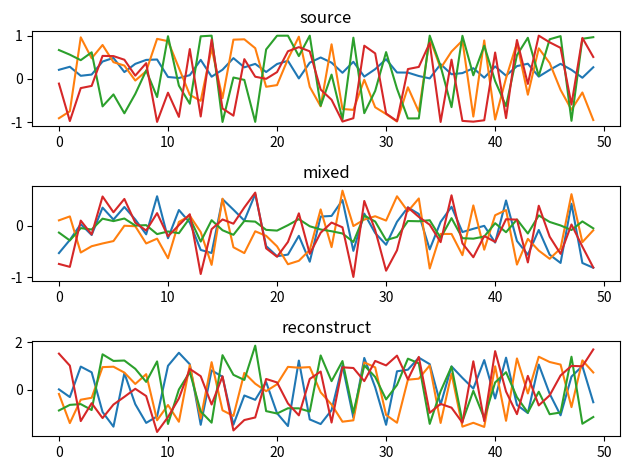

Source code (Python):
import numpy as np
import numpy.linalg as la
import matplotlib.pyplot as plt
from scipy.special import eval_chebyt

np.set_printoptions(precision=4)
np.set_printoptions(suppress=True)
np.random.seed(seed=1)

SAMPLE = 4
SERIES = 50

# チェビシェフ系列 
# a0: 初期値
def chebyt_space(deg: int, a0: float, length=SAMPLE):
    result = [a0]
    for _ in range(length-1):
        a0 = eval_chebyt(deg, a0)
        result.append(a0)
    return np.array(result) 

# 完全にランダムな混合
A = np.array([[np.random.rand()-0.5 for i in range(SAMPLE)] for j in range(SAMPLE) ])

# 元信号
# S = np.array([[np.sin(i/10/(j+1))+j for i in range(SERIES)] for j in range(SAMPLE)])
S = np.array([chebyt_space(i+2, np.random.rand()/2) for i in range(SERIES)]).T

# 混合された信号
X = A @ S # [[x1(0), x1(0.1), x1(0.2)],[x2(0), x2(0.1), x2(0.2)]]のような感じ、右に行くにつれて時間が経過する

# 中心化を行う（観測点ごとの平均であることに注意）
mean = np.mean(X,axis=1)
X_center = X - np.array([ np.full(SERIES, ave) for ave in mean ]) 

# 固有値分解により、白色化されたX_whitenを計算する
lambdas, P = la.eig(np.cov(X_center)) 
assert np.allclose(np.cov(X_center), P @ np.diag(lambdas) @ P.T) # 固有値分解の検証
for i in reversed(np.where(lambdas < 1.e-12)[0]): # 極めて小さい固有値は削除する
    lambdas = np.delete(lambdas, i, 0)
    P = np.delete(P, i, 1)
Atilda = la.inv(np.sqrt(np.diag(lambdas))) @ P.T # 球面化行列
X_whiten = Atilda @ X_center
assert np.allclose(np.cov(X_whiten), np.eye(X_whiten.shape[0]), atol=1.e-10) # 無相関化を確認（単位行列）

# ICAに使用する関数gとその微分g2（ここではgは４次キュムラント）
g = lambda bx : bx**3
g2 = lambda bx : 3*(bx**2)

I = X_whiten.shape[0]
B = np.array([[np.random.rand()-0.5 for i in range(I)] for j in range(I) ]) # X_whitenからYへの復元行列

# Bを直交行列かつ列ベクトルが大きさ１となるように規格化
for i in range(I):
    if i > 0:
        B[:,i] = B[:,i] - B[:,:i] @ B[:,:i].T @ B[:,i] # 直交空間に射影
    B[:,i] = B[:,i] / la.norm(B[:,i], ord=2) # L2ノルムで規格化

# Bの決定(Y = B.T @ X_whiten)
for i in range(I):
    for j in range(1000):
        prevBi = B[:,i].copy()
        B[:,i] = np.average([*map( # 不動点法による更新
            lambda x: g(x @ B[:,i])*x - g2(x @ B[:,i])*B[:,i],
            X_whiten.T
        )], axis=0)
        B[:,i] = B[:,i] - B[:,:i] @ B[:,:i].T @ B[:,i] # 直交空間に射影
        B[:,i] = B[:,i] / la.norm(B[:,i], ord=2) # L2ノルムで規格化
        if 1.0 - 1.e-8 < abs(prevBi @ B[:,i]) < 1.0 + 1.e-8: # （内積1 <=> ほとんど変更がなければ）
            break
    else:
        assert False
assert np.allclose(B @ B.T, np.eye(B.shape[0]), atol=1.e-10) # Bが直交行列となっていることを検証

Y = B.T @ X_whiten

# ica = FastICA(n_components=SERIES, random_state=0)
# _Y = ica.fit_transform(X.T).T * 8

data = [
    [S,"source"],
    [X, "mixed"],
    [Y, "reconstruct"]
]

fig, ax = plt.subplots(len(data), 1)
for i in range(len(data)):
    param = data[i][0]
    title = data[i][1]
    ax[i].set_title(title)
    for j in range(param.shape[0]):
        ax[i].plot(param[j, :])
fig.tight_layout()
plt.show()